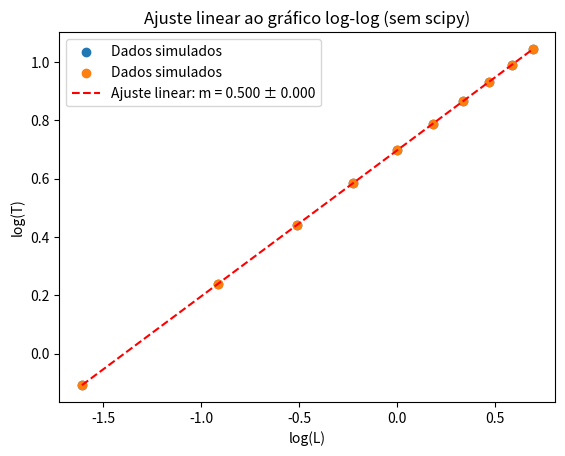

Python code for this plot:
import numpy as np
import matplotlib.pyplot as plt

# a)

def maxminv(x, y):
    a = ((y[2] - y[0]) - (x[2] - x[0]) * (y[1] - y[0]) / (x[1] - x[0])) / ((x[2]**2 - x[0]**2) - (x[2] - x[0]) * (x[1]**2 - x[0]**2) / (x[1] - x[0]))
    b = (y[1] - y[0] - a * (x[1]**2 - x[0]**2)) / (x[1] - x[0])
    c = y[0] - a * x[0]**2 - b * x[0]
    t_max = -b / (2 * a)
    theta_max = a * t_max**2 + b * t_max + c
    return t_max, theta_max

def medir_periodo(L, g=9.8, theta0=0.1, dt=0.001, T_total=10):
    N = int(T_total / dt)
    t = np.linspace(0, T_total, N)
    theta = np.zeros(N)
    omega = np.zeros(N)
    theta[0] = theta0
    
    for i in range(N - 1):
        omega[i+1] = omega[i] - (g / L) * np.sin(theta[i]) * dt
        theta[i+1] = theta[i] + omega[i+1] * dt
    
    max_indices = []
    for i in range(1, N - 1):
        if theta[i-1] < theta[i] and theta[i] > theta[i+1]:
            max_indices.append(i)
    
    tempos_maximos = []
    for i in max_indices:
        if i > 0 and i < N - 1:
            x = t[i - 1:i + 2]
            y = theta[i - 1:i + 2]
            t_max, _ = maxminv(x, y)
            tempos_maximos.append(t_max)
    
    if len(tempos_maximos) >= 2:
        return tempos_maximos[1] - tempos_maximos[0]
    else:
        return np.nan

Ls = np.linspace(0.2, 2.0, 10)
Ts = np.array([medir_periodo(L) for L in Ls])

# b)

log_L = np.log(Ls)
log_T = np.log(Ts)

plt.scatter(log_L, log_T, label='Dados simulados')
plt.xlabel('log(L)')
plt.ylabel('log(T)')
plt.title('log(T) em função de log(L)')
plt.grid()
plt.legend()
plt.show()

# c)

A = np.vstack([log_L, np.ones_like(log_L)]).T
m, b = np.linalg.lstsq(A, log_T, rcond=None)[0]

residuos = log_T - (m * log_L + b)
sigma2 = np.sum(residuos**2) / (len(log_L) - 2)
cov_m = sigma2 * np.linalg.inv(A.T @ A)
erro_m = np.sqrt(cov_m[0, 0])

plt.scatter(log_L, log_T, label='Dados simulados')
plt.plot(log_L, m * log_L + b, 'r--', label=f'Ajuste linear: m = {m:.3f} ± {erro_m:.3f}')
plt.xlabel('log(L)')
plt.ylabel('log(T)')
plt.title('Ajuste linear ao gráfico log-log (sem scipy)')
plt.grid()
plt.legend()
plt.show()

print(f"Declive (m): {m:.4f} ± {erro_m:.4f}")

